Photos from the image-classification dataset "Dataset" in the GitHub repository FieldRoboticsLab/Dataset-for-Indoor-Surface-Classification. Its 2 classes are: carpet, wood.

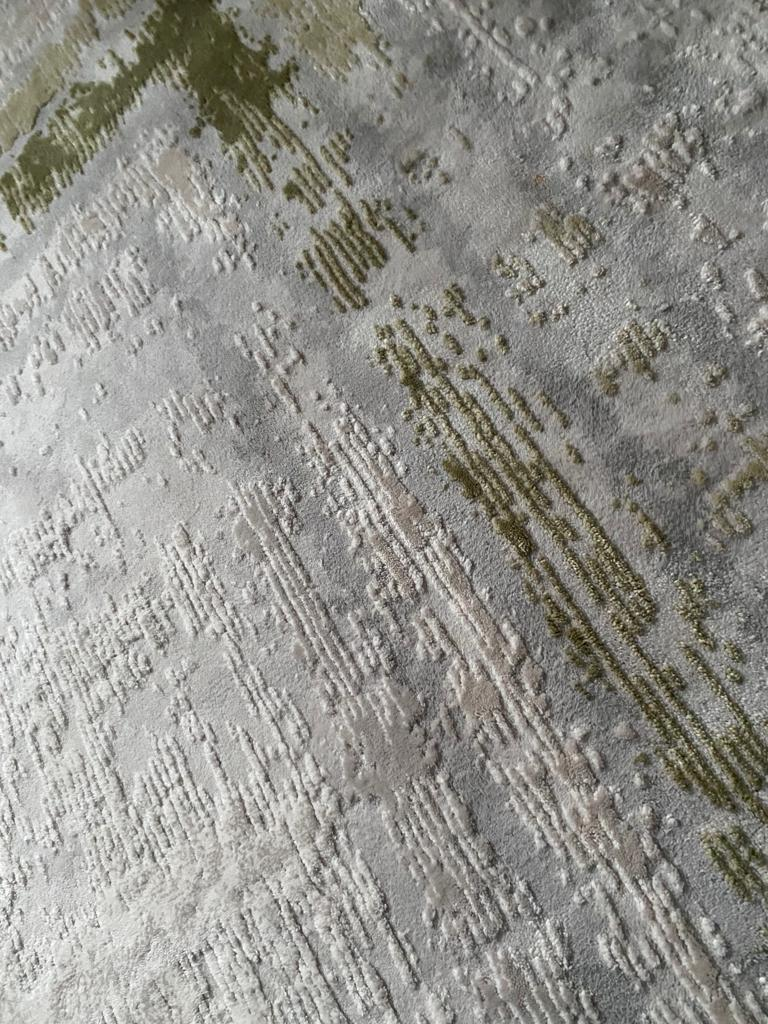
Label: carpet

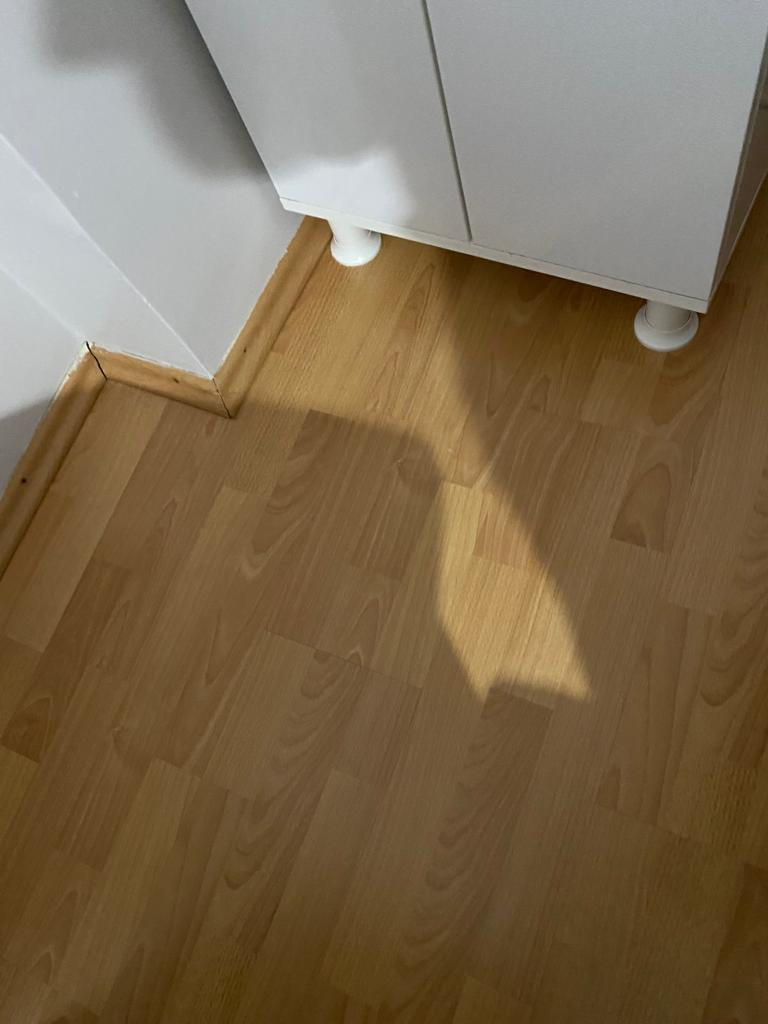
Label: wood

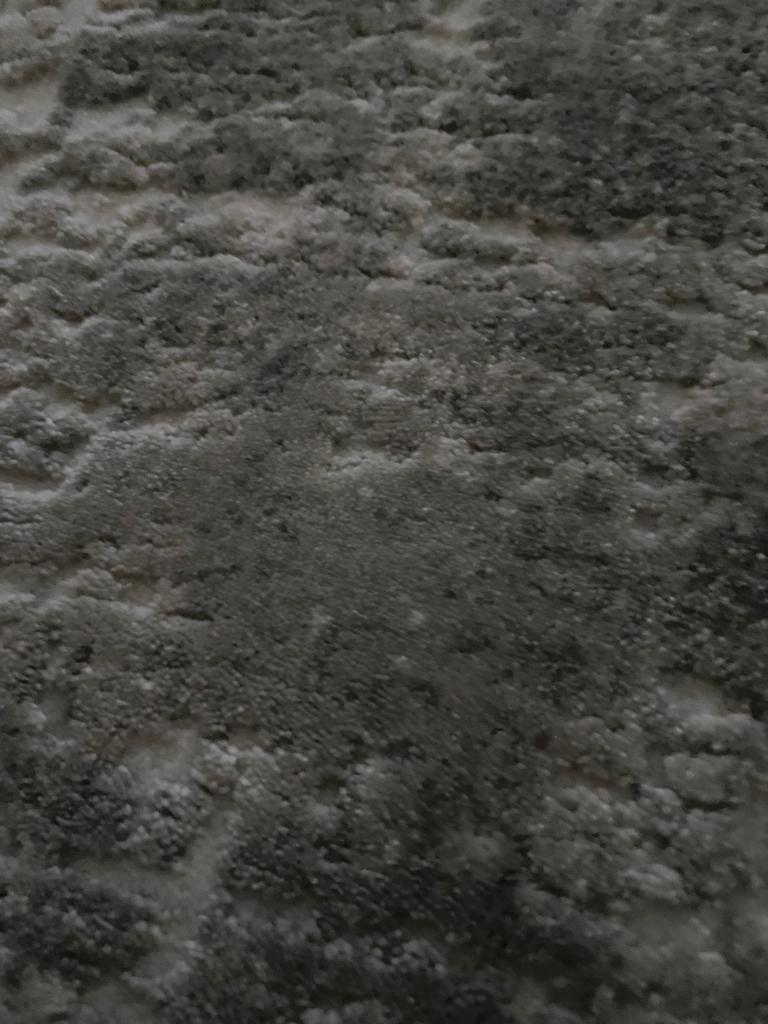
Label: carpet

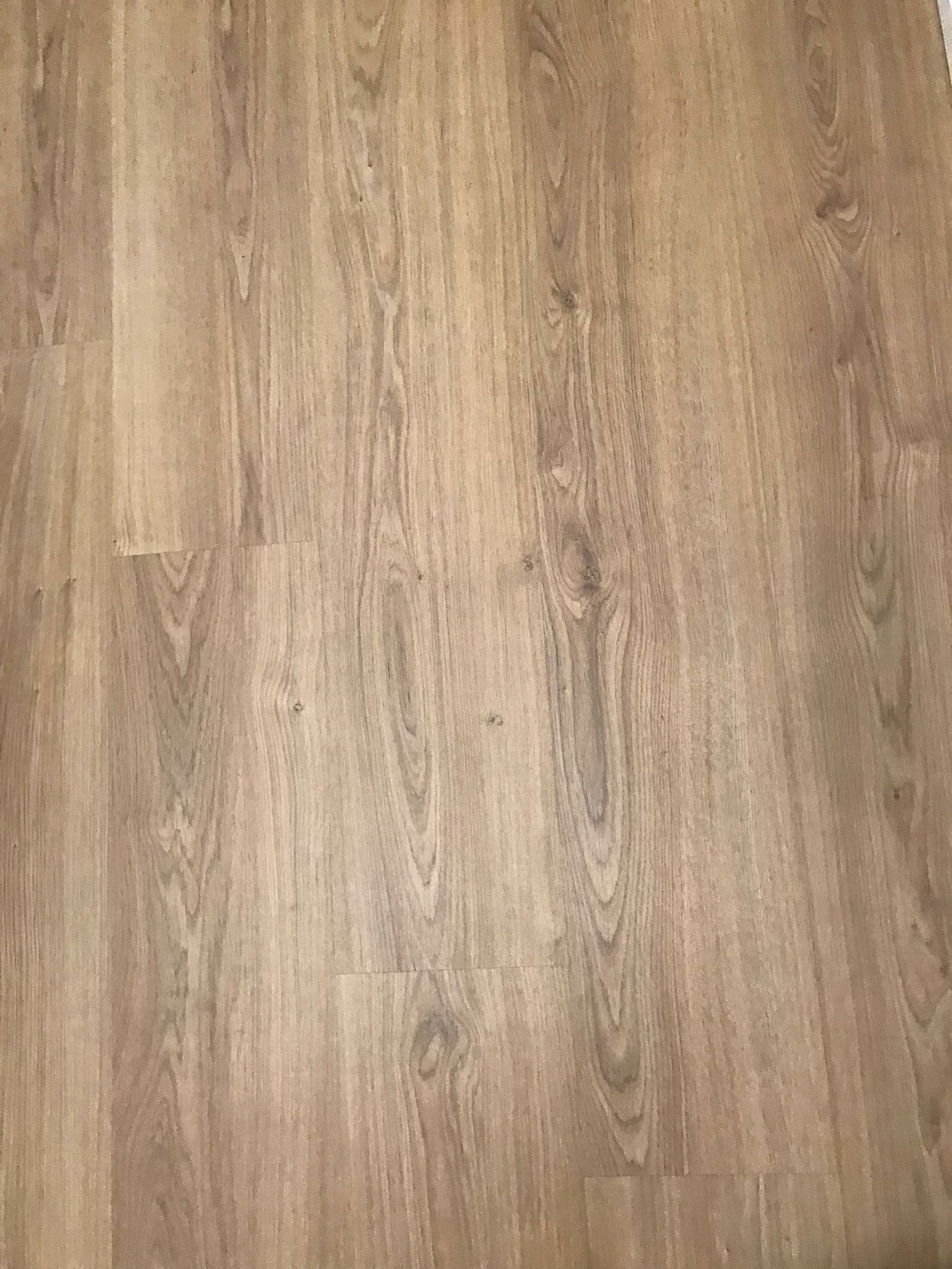
Label: wood

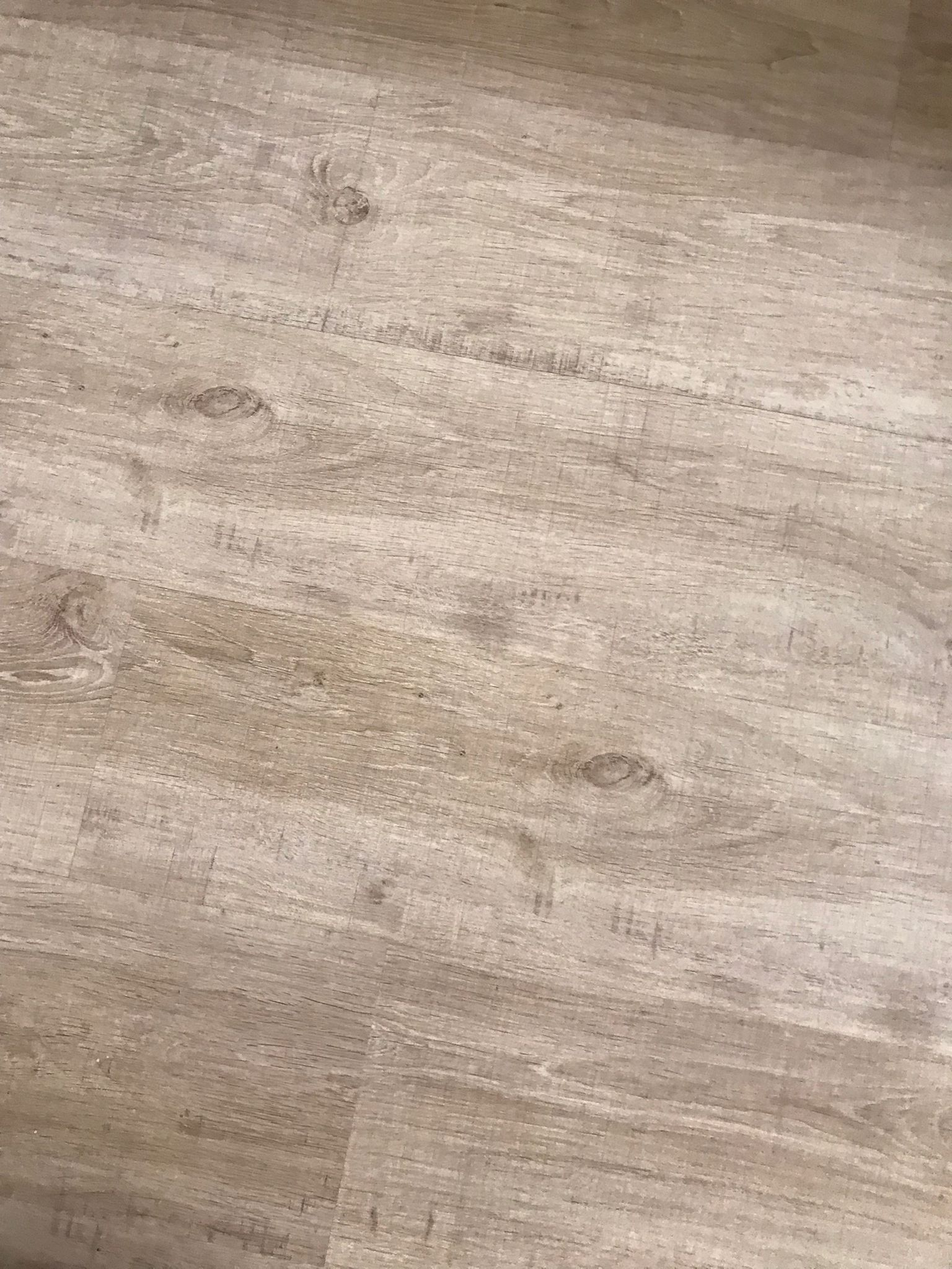
Label: wood

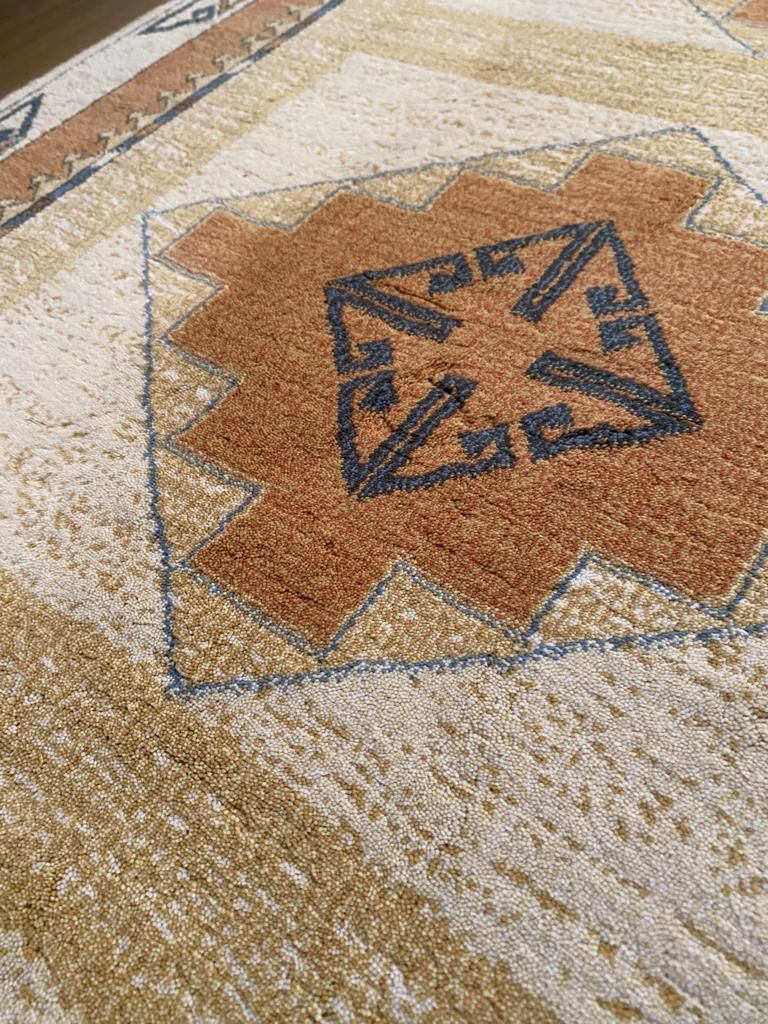
Label: carpet
